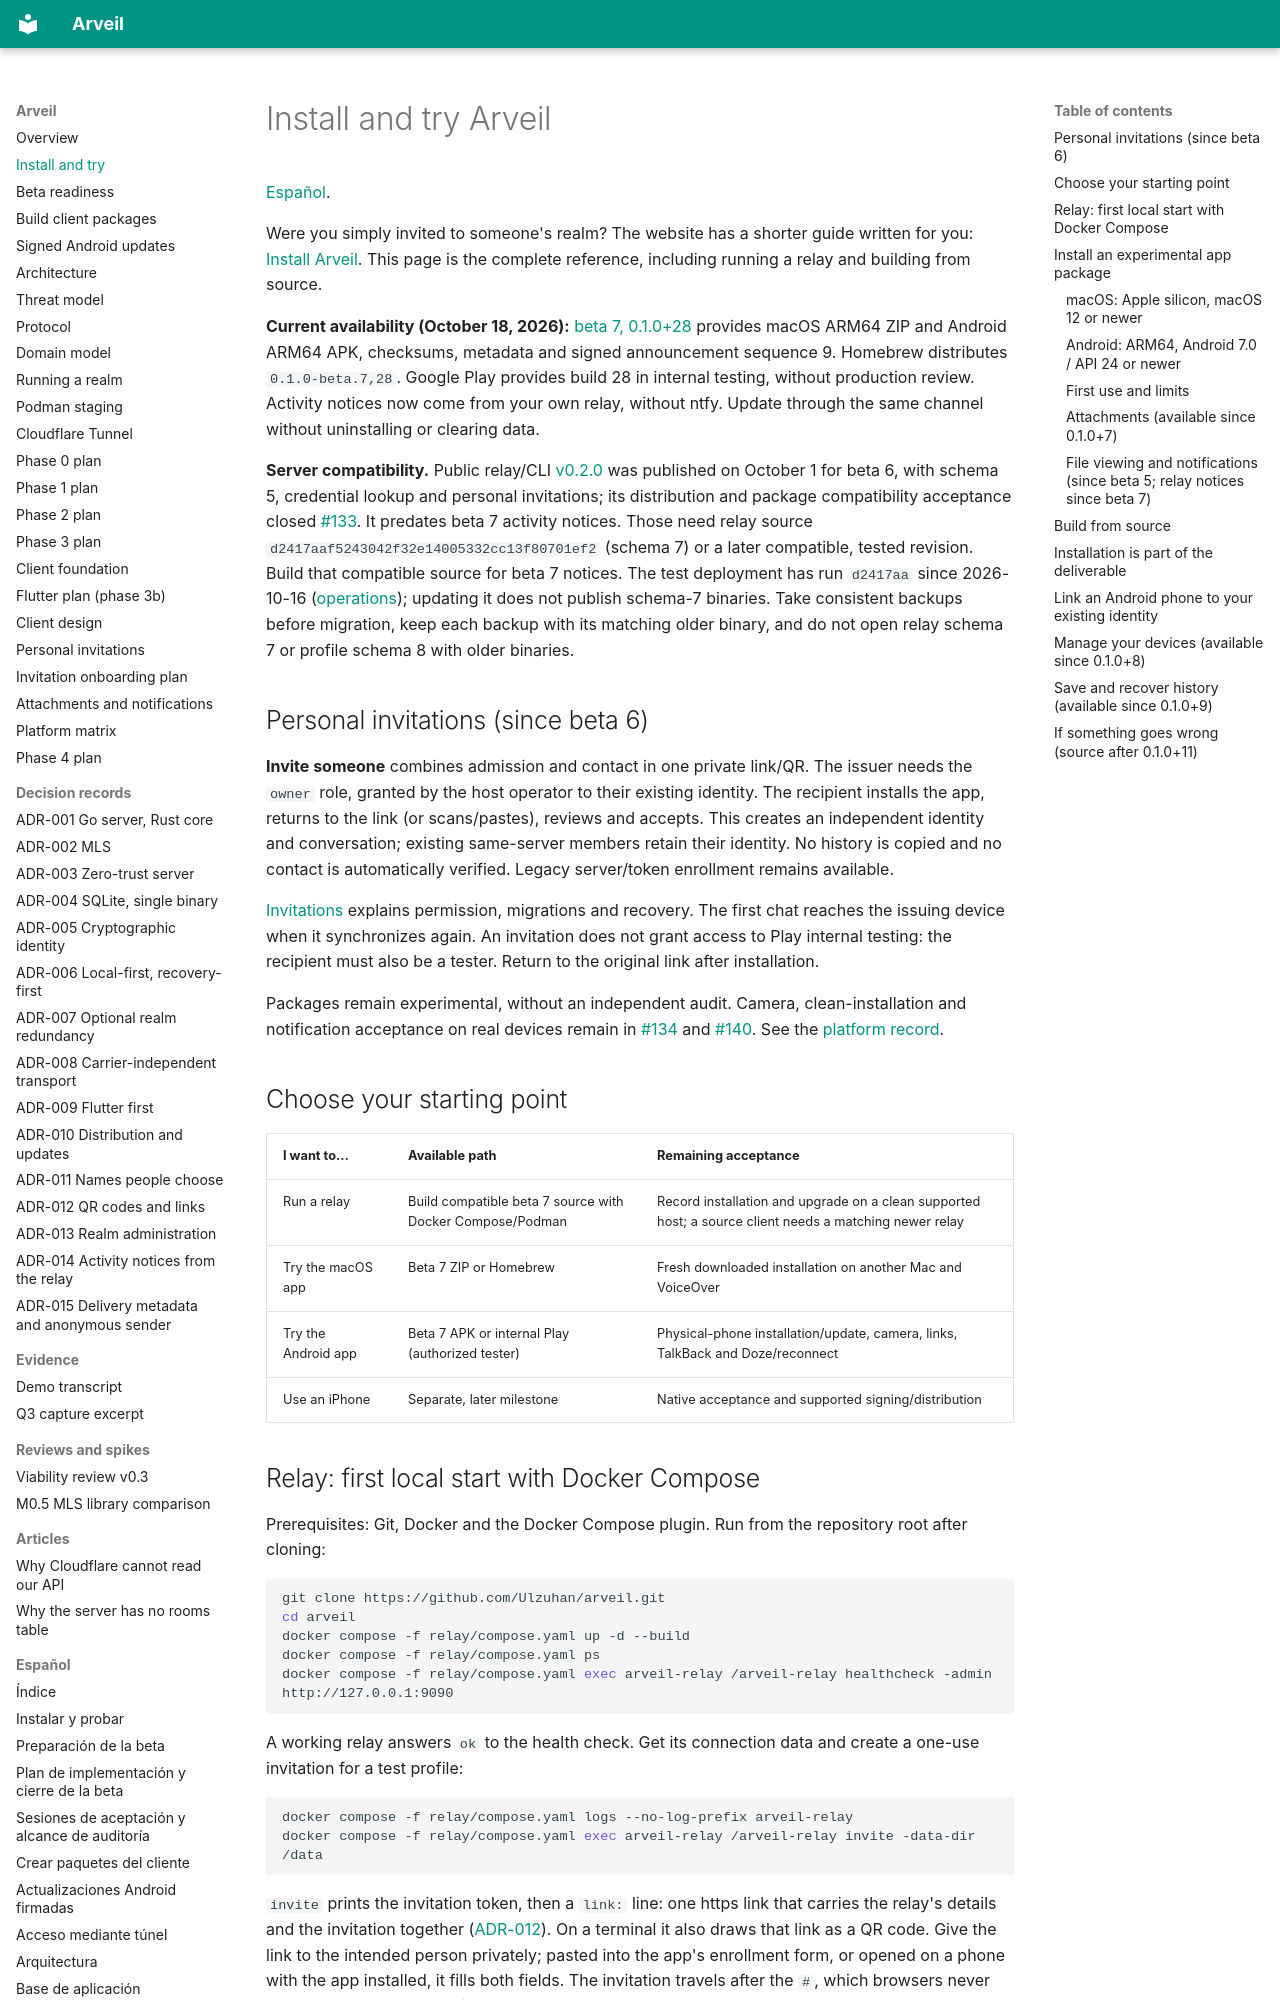

repository: Ulzuhan/arveil · page: INSTALLATION/index.html · generator: mkdocs

# Install and try Arveil

[Español](es/INSTALLATION.md).

Were you simply invited to someone's realm? The website has a shorter guide
written for you: [Install Arveil](https://arveil.kaicorplabs.com/install/).
This page is the complete reference, including running a relay and building
from source.

**Current availability (October 18, 2026):** [beta 7, 0.1.0+28](https://github.com/Ulzuhan/arveil/releases/tag/clients-v0.1.0-beta.7) provides macOS ARM64 ZIP and Android ARM64 APK, checksums, metadata and signed announcement sequence 9. Homebrew distributes `0.1.0-beta.7,28`. Google Play provides build 28 in internal testing, without production review. Activity notices now come from your own relay, without ntfy. Update through the same channel without uninstalling or clearing data.

**Server compatibility.** Public relay/CLI [v0.2.0](https://github.com/Ulzuhan/arveil/releases/tag/v0.2.0) was published on October 1 for beta 6, with schema 5, credential lookup and personal invitations; its distribution and package compatibility acceptance closed [#133](https://github.com/Ulzuhan/arveil/issues/133). It predates beta 7 activity notices. Those need relay source `d2417aaf5243042f32e14005332cc13f80701ef2` (schema 7) or a later compatible, tested revision. Build that compatible source for beta 7 notices. The test deployment has run `d2417aa` since 2026-10-16 ([operations](OPERATIONS.md#upgrading)); updating it does not publish schema-7 binaries. Take consistent backups before migration, keep each backup with its matching older binary, and do not open relay schema 7 or profile schema 8 with older binaries.

## Personal invitations (since beta 6)

**Invite someone** combines admission and contact in one private link/QR. The issuer needs the `owner` role, granted by the host operator to their existing identity. The recipient installs the app, returns to the link (or scans/pastes), reviews and accepts. This creates an independent identity and conversation; existing same-server members retain their identity. No history is copied and no contact is automatically verified. Legacy server/token enrollment remains available.

[Invitations](INVITATIONS.md) explains permission, migrations and recovery. The first chat reaches the issuing device when it synchronizes again. An invitation does not grant access to Play internal testing: the recipient must also be a tester. Return to the original link after installation.

Packages remain experimental, without an independent audit. Camera, clean-installation and notification acceptance on real devices remain in [#134](https://github.com/Ulzuhan/arveil/issues/134) and [#140](https://github.com/Ulzuhan/arveil/issues/140). See the [platform record](PLATFORMS.md).

## Choose your starting point

| I want to… | Available path | Remaining acceptance |
|---|---|---|
| Run a relay | Build compatible beta 7 source with Docker Compose/Podman | Record installation and upgrade on a clean supported host; a source client needs a matching newer relay |
| Try the macOS app | Beta 7 ZIP or Homebrew | Fresh downloaded installation on another Mac and VoiceOver |
| Try the Android app | Beta 7 APK or internal Play (authorized tester) | Physical-phone installation/update, camera, links, TalkBack and Doze/reconnect |
| Use an iPhone | Separate, later milestone | Native acceptance and supported signing/distribution |
